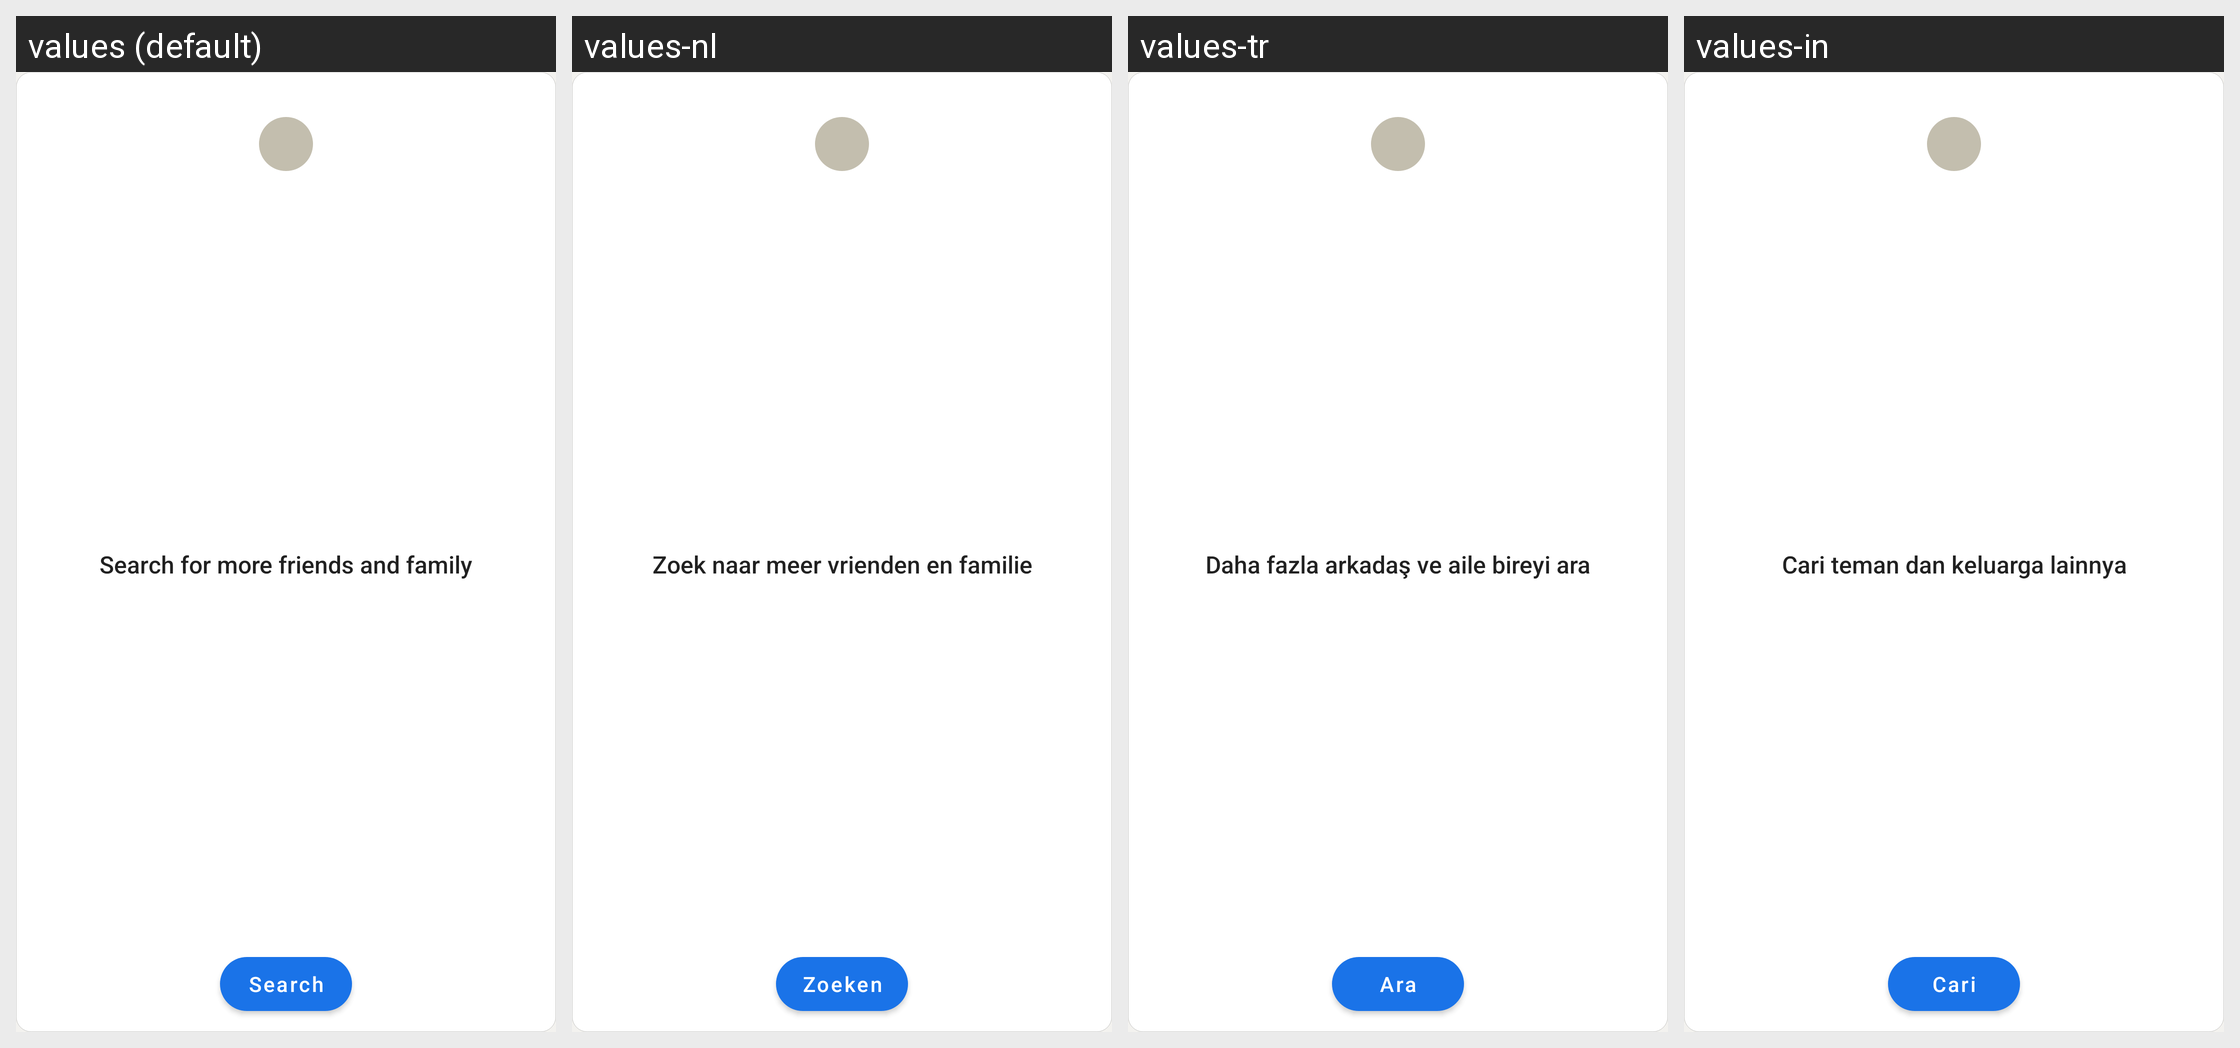

Locale-by-locale string values for the Android screen shown in this grid:
Android screen res/layout/invite_card_search_item.xml rendered under 4 locales, left to right: values (default), values-nl, values-tr, values-in. Device: Nexus 5 (rendered at 1080×1920; each locale shown at half size, 540×960, under a caption strip naming it); theme AppTheme.
Other locales in the repository, not shown: values-ar, values-bg, values-cs, values-de, values-el, values-es, values-fa, values-fr, values-hi, values-id, values-pl, values-pt, values-pt-rBR, values-ru.
Strings drawn on this screen, with the default value and each locale's value (text and hints the layout hard-codes, and strings that could not be matched under every locale, appear in the picture but are not listed):

invite_card_search_text
  values: Search for more friends and family
  values-nl: Zoek naar meer vrienden en familie
  values-tr: Daha fazla arkadaş ve aile bireyi ara
  values-in: Cari teman dan keluarga lainnya

search
  values: Search
  values-nl: Zoeken
  values-tr: Ara
  values-in: Cari
